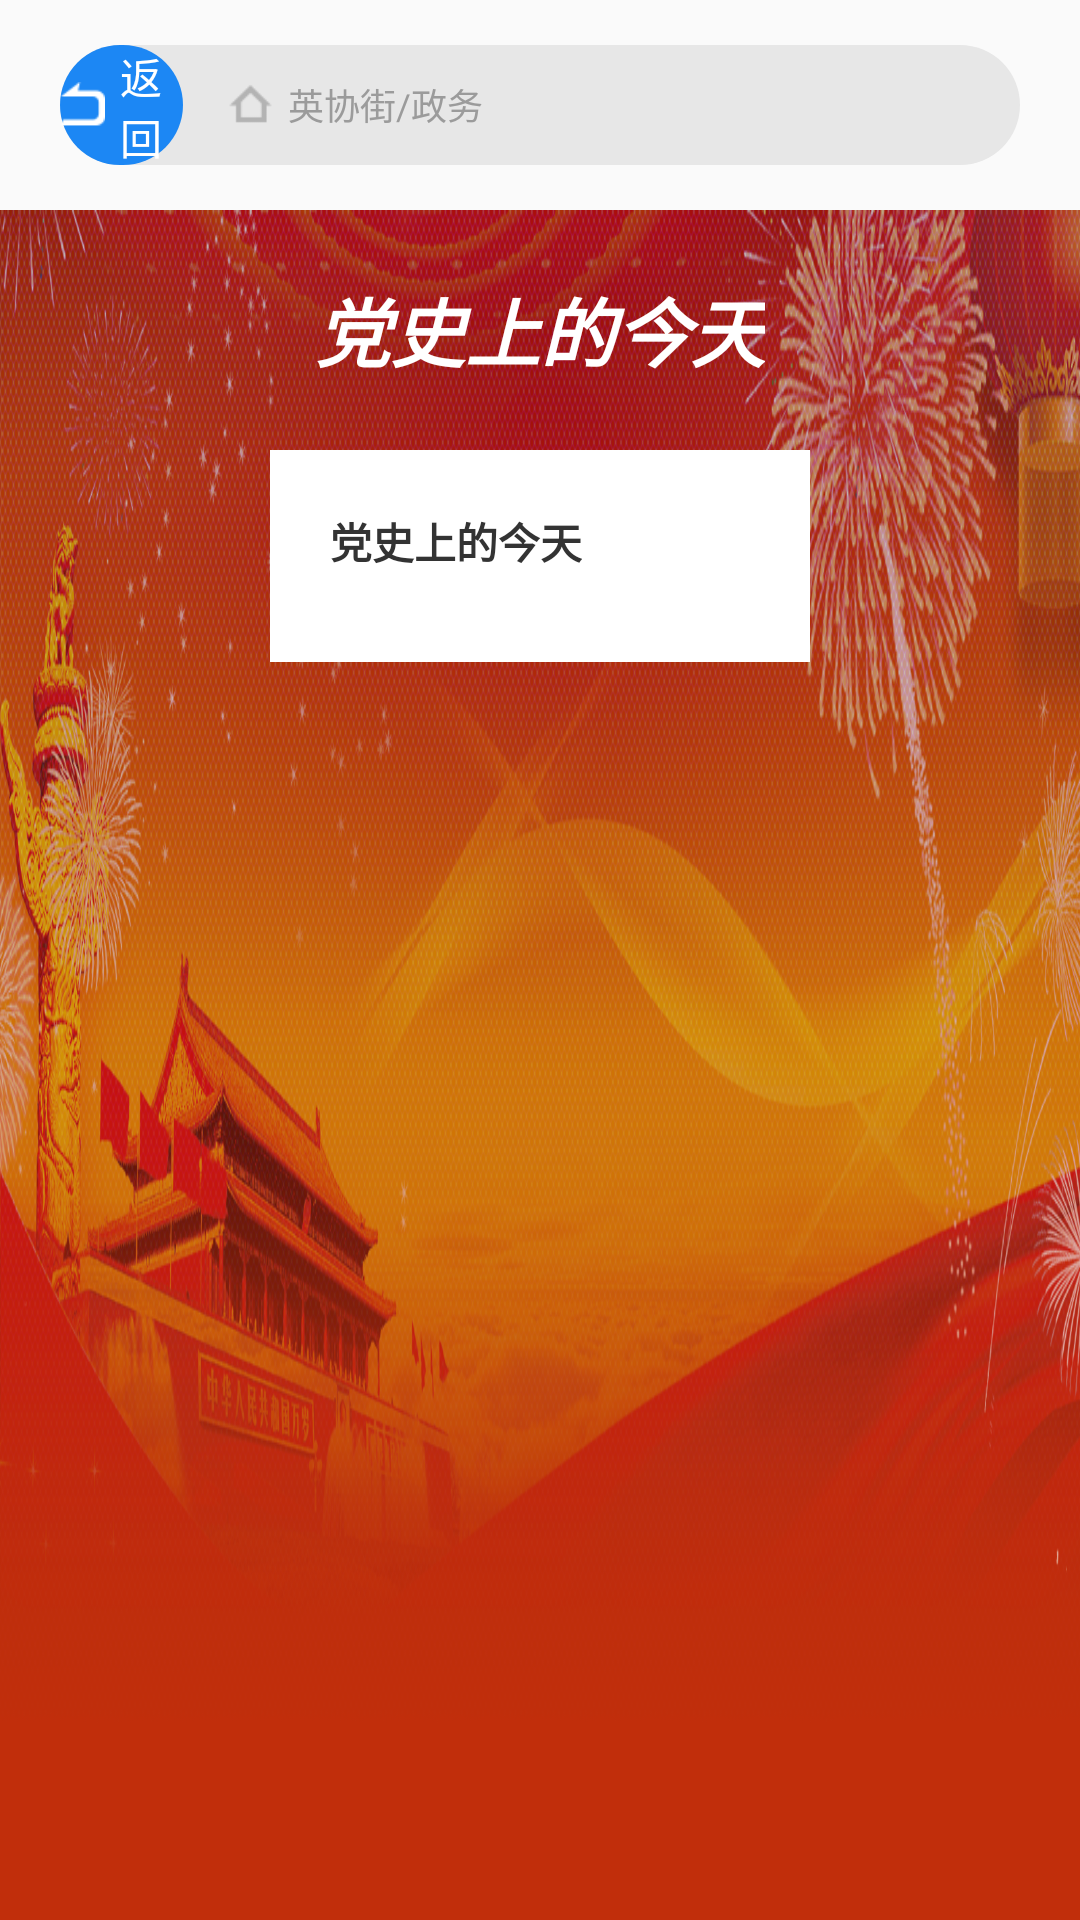

Layout XML and referenced resources for this Android screen:
<!-- AndroidManifest.xml: application theme AppTheme -->
<!-- res/layout/activity_history_today.xml -->
<?xml version="1.0" encoding="utf-8"?>
<LinearLayout xmlns:android="http://schemas.android.com/apk/res/android"
    android:layout_width="match_parent"
    android:layout_height="match_parent"
    android:orientation="vertical">

    <include layout="@layout/inclue_web_title" />

    <LinearLayout
        android:layout_width="match_parent"
        android:layout_height="match_parent"
        android:background="@drawable/gov_page_bg">

        <View
            android:layout_width="0dp"
            android:layout_height="match_parent"
            android:layout_weight="2" />

        <androidx.core.widget.NestedScrollView
            android:layout_width="0dp"
            android:layout_height="match_parent"
            android:layout_weight="4">

            <LinearLayout
                android:layout_width="match_parent"
                android:layout_height="match_parent"
                android:orientation="vertical">

                <RelativeLayout
                    android:layout_width="match_parent"
                    android:layout_height="80dp">

                    <TextView
                        android:layout_width="wrap_content"
                        android:layout_height="wrap_content"
                        android:layout_centerInParent="true"
                        android:text="党史上的今天"
                        android:textColor="@color/white"
                        android:textSize="25sp"
                        android:textStyle="bold|italic" />
                </RelativeLayout>

                <LinearLayout
                    android:layout_width="match_parent"
                    android:layout_height="match_parent"
                    android:background="@color/white"
                    android:gravity="center"
                    android:orientation="vertical"
                    android:padding="20dp">

                    <LinearLayout
                        android:layout_width="match_parent"
                        android:layout_height="wrap_content"
                        android:gravity="center_vertical">

                        <TextView
                            android:layout_width="wrap_content"
                            android:layout_height="wrap_content"
                            android:text="党史上的今天"
                            android:textColor="@color/cl333"
                            android:textSize="14sp"
                            android:textStyle="bold" />

                    </LinearLayout>

                    <androidx.recyclerview.widget.RecyclerView
                        android:id="@+id/recycle_history"
                        android:layout_width="match_parent"
                        android:layout_height="match_parent"
                        android:layout_marginTop="10dp" />

                </LinearLayout>
            </LinearLayout>
        </androidx.core.widget.NestedScrollView>


        <View
            android:layout_width="0dp"
            android:layout_height="match_parent"
            android:layout_weight="2" />
    </LinearLayout>
</LinearLayout>
<!-- res/layout/inclue_web_title.xml (included above) -->
<?xml version="1.0" encoding="utf-8"?>
<LinearLayout xmlns:android="http://schemas.android.com/apk/res/android"
    android:layout_width="match_parent"
    android:layout_height="40dp"
    android:layout_marginLeft="20dp"
    android:layout_marginTop="15dp"
    android:layout_marginRight="20dp"
    android:layout_marginBottom="15dp"
    android:background="@drawable/shape_bg_web_title">


    <LinearLayout
        android:id="@+id/llBack"
        android:gravity="center"
        android:background="@drawable/shape_bg_web_back"
        android:layout_width="0dp"
        android:layout_weight="1.5"
        android:layout_height="match_parent">
        <ImageView
            android:src="@mipmap/icon_back_to_index"
            android:layout_width="15dp"
            android:layout_height="15dp"
            android:layout_marginRight="5dp"/>
        <TextView
            android:textSize="14sp"
            android:textColor="@color/white"
            android:text="返回"
            android:layout_width="wrap_content"
            android:layout_height="wrap_content"/>

    </LinearLayout>
    <LinearLayout
        android:layout_marginLeft="15dp"
        android:gravity="center_vertical"
        android:layout_width="wrap_content"
        android:layout_height="match_parent">
        <ImageView
            android:layout_marginRight="5dp"
            android:src="@mipmap/icon_crumb_home"
            android:layout_width="15dp"
            android:layout_height="15dp"/>
        <TextView
            android:id="@+id/tvPath"
            android:textColor="@color/tvHintColor"
            android:textSize="12sp"
            android:text="英协街/政务"
            android:layout_width="wrap_content"
            android:layout_height="wrap_content"/>
    </LinearLayout>

    <View
        android:layout_weight="6.5"
        android:layout_width="0dp"
        android:layout_height="0dp"/>
</LinearLayout>
<!-- resources referenced by this layout -->
<resources>
  <color name="cl333">#333333</color>
  <color name="tvHintColor">#9B9B9B</color>
  <color name="white">#ffffff</color>
  <!-- drawable gov_page_bg: png bitmap (drawable-xxhdpi, 1002158 bytes) -->
  <!-- drawable shape_bg_web_back (drawable) -->
  <?xml version="1.0" encoding="utf-8"?>
  <shape xmlns:android="http://schemas.android.com/apk/res/android">
  
      <corners android:radius="20dp"/>
      <solid android:color="@color/title_blue"/>
  </shape>
  <!-- drawable shape_bg_web_title (drawable) -->
  <?xml version="1.0" encoding="utf-8"?>
  <shape xmlns:android="http://schemas.android.com/apk/res/android">
  
      <corners android:radius="30dp"/>
      <solid android:color="@color/lineColor"/>
  </shape>
  <!-- mipmap icon_back_to_index: png bitmap (mipmap-xxhdpi, 1209 bytes) -->
  <!-- mipmap icon_crumb_home: png bitmap (mipmap-xxhdpi, 1319 bytes) -->
  <style name="AppTheme" parent="Theme.AppCompat.Light.DarkActionBar">
          
          <item name="colorPrimary">@color/colorPrimary</item>
          <item name="colorPrimaryDark">@color/colorPrimaryDark</item>
          <item name="colorAccent">@color/colorAccent</item>
      </style>
  <color name="title_blue">#1C87F4</color>
  <color name="lineColor">#E7E7E7</color>
  <color name="colorPrimary">#6200EE</color>
  <color name="colorPrimaryDark">#3700B3</color>
  <color name="colorAccent">#03DAC5</color>
</resources>
